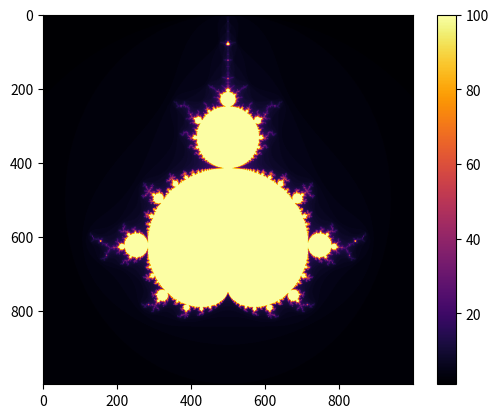

Source code (Python):
import numpy as np
import matplotlib.pyplot as plt

def mandelbrot(c, max_iter):
    z = 0
    for n in range(max_iter):
        if abs(z) > 2:
            return n
        z = z*z + c
    return max_iter

def mandelbrot_set(xmin, xmax, ymin, ymax, width, height, max_iter):
    r1 = np.linspace(xmin, xmax, width)
    r2 = np.linspace(ymin, ymax, height)
    m_set = np.empty((width, height))
    for i in range(width):
        for j in range(height):
            c = r1[i] + 1j*r2[j]
            m_set[i, j] = mandelbrot(c, max_iter)
    return m_set

plt.imshow(mandelbrot_set(-2, 1, -1.5, 1.5, 1000, 1000, 100), cmap='inferno')
plt.colorbar()
plt.show()